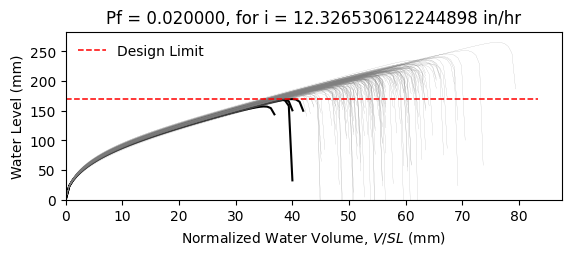

The table this chart was drawn from, first rows:
W8X18, L = 360.0 in, slope = 0.020833333333333332 in/in, dead load = 6.944444444444444e-05 kip/in…
zwlim AISC Appendix 2, zwlim DAMP, zwlim Proposed for ASCE 7, zwlim Neglect Ponding, dhnom Denver, dhnom New York, dhnom New Orleans, dh Denver, dh New York, dh New Orleans, dmax
6.663, 5.007, 5.883, 8.96, 0.9904, 0.9904, 0.9904, 2.699, 2.699, 2.699, 8.429, Safe, 
6.663, 5.007, 5.883, 8.96, 0.9904, 0.9904, 0.9904, 2.699, 2.699, 2.699, 7.672, Safe, 
6.663, 5.007, 5.883, 8.96, 0.9904, 0.9904, 0.9904, 2.699, 2.699, 2.699, 7.614, Safe, 
6.663, 5.007, 5.883, 8.96, 0.9904, 0.9904, 0.9904, 2.699, 2.699, 2.699, 8.792, Safe, 
6.663, 5.007, 5.883, 8.96, 0.9904, 0.9904, 0.9904, 2.699, 2.699, 2.699, 7.059, Safe, 
6.663, 5.007, 5.883, 8.96, 0.9904, 0.9904, 0.9904, 2.699, 2.699, 2.699, 10.45, Safe, 
6.663, 5.007, 5.883, 8.96, 0.9904, 0.9904, 0.9904, 2.699, 2.699, 2.699, 8.075, Safe, 
6.663, 5.007, 5.883, 8.96, 0.9904, 0.9904, 0.9904, 2.699, 2.699, 2.699, 7.402, Safe, 
6.663, 5.007, 5.883, 8.96, 0.9904, 0.9904, 0.9904, 2.699, 2.699, 2.699, 8.446, Safe, 
6.663, 5.007, 5.883, 8.96, 0.9904, 0.9904, 0.9904, 2.699, 2.699, 2.699, 7.935, Safe, 
6.663, 5.007, 5.883, 8.96, 0.9904, 0.9904, 0.9904, 2.699, 2.699, 2.699, 6.888, Safe, 
6.663, 5.007, 5.883, 8.96, 0.9904, 0.9904, 0.9904, 2.699, 2.699, 2.699, 6.8, Safe, 
6.663, 5.007, 5.883, 8.96, 0.9904, 0.9904, 0.9904, 2.699, 2.699, 2.699, 8.738, Safe, 
6.663, 5.007, 5.883, 8.96, 0.9904, 0.9904, 0.9904, 2.699, 2.699, 2.699, 7.578, Safe, 
6.663, 5.007, 5.883, 8.96, 0.9904, 0.9904, 0.9904, 2.699, 2.699, 2.699, 8.544, Safe, 
6.663, 5.007, 5.883, 8.96, 0.9904, 0.9904, 0.9904, 2.699, 2.699, 2.699, 7.932, Safe, 
6.663, 5.007, 5.883, 8.96, 0.9904, 0.9904, 0.9904, 2.699, 2.699, 2.699, 8.184, Safe, 
6.663, 5.007, 5.883, 8.96, 0.9904, 0.9904, 0.9904, 2.699, 2.699, 2.699, 8.988, Safe, 
6.663, 5.007, 5.883, 8.96, 0.9904, 0.9904, 0.9904, 2.699, 2.699, 2.699, 7.455, Safe, 
6.663, 5.007, 5.883, 8.96, 0.9904, 0.9904, 0.9904, 2.699, 2.699, 2.699, 7.931, Safe, 
6.663, 5.007, 5.883, 8.96, 0.9904, 0.9904, 0.9904, 2.699, 2.699, 2.699, 7.302, Safe, 
6.663, 5.007, 5.883, 8.96, 0.9904, 0.9904, 0.9904, 2.699, 2.699, 2.699, 8.58, Safe, 
6.663, 5.007, 5.883, 8.96, 0.9904, 0.9904, 0.9904, 2.699, 2.699, 2.699, 8.442, Safe, 
6.663, 5.007, 5.883, 8.96, 0.9904, 0.9904, 0.9904, 2.699, 2.699, 2.699, 8.04, Safe, 
6.663, 5.007, 5.883, 8.96, 0.9904, 0.9904, 0.9904, 2.699, 2.699, 2.699, 7.896, Safe, 
6.663, 5.007, 5.883, 8.96, 0.9904, 0.9904, 0.9904, 2.699, 2.699, 2.699, 7.021, Safe, 
6.663, 5.007, 5.883, 8.96, 0.9904, 0.9904, 0.9904, 2.699, 2.699, 2.699, 8.541, Safe, 
6.663, 5.007, 5.883, 8.96, 0.9904, 0.9904, 0.9904, 2.699, 2.699, 2.699, 8.003, Safe, 
6.663, 5.007, 5.883, 8.96, 0.9904, 0.9904, 0.9904, 2.699, 2.699, 2.699, 7.519, Safe, 
6.663, 5.007, 5.883, 8.96, 0.9904, 0.9904, 0.9904, 2.699, 2.699, 2.699, 8.94, Safe, 
6.663, 5.007, 5.883, 8.96, 0.9904, 0.9904, 0.9904, 2.699, 2.699, 2.699, 8.487, Safe, 
6.663, 5.007, 5.883, 8.96, 0.9904, 0.9904, 0.9904, 2.699, 2.699, 2.699, 8.29, Safe, 
6.663, 5.007, 5.883, 8.96, 0.9904, 0.9904, 0.9904, 2.699, 2.699, 2.699, 7.684, Safe, 
6.663, 5.007, 5.883, 8.96, 0.9904, 0.9904, 0.9904, 2.699, 2.699, 2.699, 8.957, Safe, 
6.663, 5.007, 5.883, 8.96, 0.9904, 0.9904, 0.9904, 2.699, 2.699, 2.699, 8.505, Safe, 
6.663, 5.007, 5.883, 8.96, 0.9904, 0.9904, 0.9904, 2.699, 2.699, 2.699, 7.459, Safe, 
6.663, 5.007, 5.883, 8.96, 0.9904, 0.9904, 0.9904, 2.699, 2.699, 2.699, 8.158, Safe, 
6.663, 5.007, 5.883, 8.96, 0.9904, 0.9904, 0.9904, 2.699, 2.699, 2.699, 8.498, Safe, 
6.663, 5.007, 5.883, 8.96, 0.9904, 0.9904, 0.9904, 2.699, 2.699, 2.699, 8.846, Safe, 
6.663, 5.007, 5.883, 8.96, 0.9904, 0.9904, 0.9904, 2.699, 2.699, 2.699, 6.98, Safe, 
6.663, 5.007, 5.883, 8.96, 0.9904, 0.9904, 0.9904, 2.699, 2.699, 2.699, 9.247, Safe, 
6.663, 5.007, 5.883, 8.96, 0.9904, 0.9904, 0.9904, 2.699, 2.699, 2.699, 7.825, Safe, 
6.663, 5.007, 5.883, 8.96, 0.9904, 0.9904, 0.9904, 2.699, 2.699, 2.699, 7.892, Safe, 
6.663, 5.007, 5.883, 8.96, 0.9904, 0.9904, 0.9904, 2.699, 2.699, 2.699, 8.059, Safe, 
6.663, 5.007, 5.883, 8.96, 0.9904, 0.9904, 0.9904, 2.699, 2.699, 2.699, 8.718, Safe, 
6.663, 5.007, 5.883, 8.96, 0.9904, 0.9904, 0.9904, 2.699, 2.699, 2.699, 7.183, Safe, 
6.663, 5.007, 5.883, 8.96, 0.9904, 0.9904, 0.9904, 2.699, 2.699, 2.699, 8.159, Safe, 
6.663, 5.007, 5.883, 8.96, 0.9904, 0.9904, 0.9904, 2.699, 2.699, 2.699, 7.46, Safe, 
6.663, 5.007, 5.883, 8.96, 0.9904, 0.9904, 0.9904, 2.699, 2.699, 2.699, 8.123, Safe, 
6.663, 5.007, 5.883, 8.96, 0.9904, 0.9904, 0.9904, 2.699, 2.699, 2.699, 7.445, Safe, 
6.663, 5.007, 5.883, 8.96, 0.9904, 0.9904, 0.9904, 2.699, 2.699, 2.699, 8.523, Safe, 
6.663, 5.007, 5.883, 8.96, 0.9904, 0.9904, 0.9904, 2.699, 2.699, 2.699, 6.682, Fail, 
6.663, 5.007, 5.883, 8.96, 0.9904, 0.9904, 0.9904, 2.699, 2.699, 2.699, 8.232, Safe, 
6.663, 5.007, 5.883, 8.96, 0.9904, 0.9904, 0.9904, 2.699, 2.699, 2.699, 7.654, Safe, 
6.663, 5.007, 5.883, 8.96, 0.9904, 0.9904, 0.9904, 2.699, 2.699, 2.699, 9.174, Safe, 
6.663, 5.007, 5.883, 8.96, 0.9904, 0.9904, 0.9904, 2.699, 2.699, 2.699, 7.356, Safe, 
6.663, 5.007, 5.883, 8.96, 0.9904, 0.9904, 0.9904, 2.699, 2.699, 2.699, 7.899, Safe, 
6.663, 5.007, 5.883, 8.96, 0.9904, 0.9904, 0.9904, 2.699, 2.699, 2.699, 7.455, Safe, 
6.663, 5.007, 5.883, 8.96, 0.9904, 0.9904, 0.9904, 2.699, 2.699, 2.699, 7.149, Safe, 
... 142 more rows
